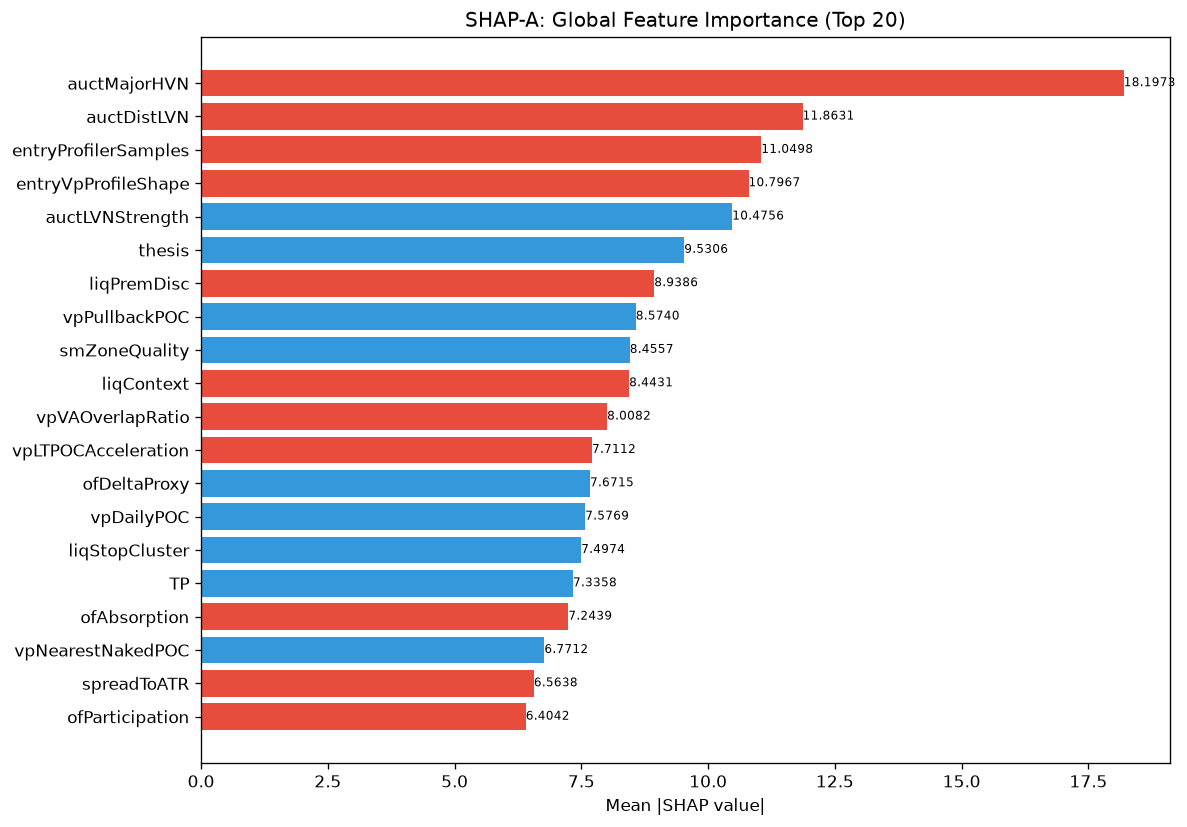

The file beside this chart, header and first rows:
feature, category, mean_abs_shap, mean_shap, std_shap, rank
auctMajorHVN, unknown, 18.2, -1.268, 26.1, 1
auctDistLVN, unknown, 11.86, -0.7482, 5.269, 2
entryProfilerSamples, unknown, 11.05, -0.08056, 15.81, 3
entryVpProfileShape, unknown, 10.8, -0.7988, 6.867, 4
auctLVNStrength, unknown, 10.48, 1.305, 14.02, 5
thesis, unknown, 9.531, 0.3751, 12.63, 6
liqPremDisc, unknown, 8.939, -1.34, 7.384, 7
vpPullbackPOC, unknown, 8.574, 0.9291, 16.78, 8
smZoneQuality, unknown, 8.456, 0.27, 8.608, 9
liqContext, engine_composite, 8.443, -0.07814, 7.479, 10
vpVAOverlapRatio, unknown, 8.008, -1.536, 8.817, 11
vpLTPOCAcceleration, unknown, 7.711, -0.5694, 5.979, 12
ofDeltaProxy, unknown, 7.671, 0.8489, 7.254, 13
vpDailyPOC, unknown, 7.577, 0.3608, 8.189, 14
liqStopCluster, unknown, 7.497, 0.6698, 7.325, 15
TP, unknown, 7.336, 0.09616, 11.44, 16
ofAbsorption, unknown, 7.244, -0.2595, 9.863, 17
vpNearestNakedPOC, unknown, 6.771, 0.1315, 3.664, 18
spreadToATR, unknown, 6.564, -0.3572, 8.351, 19
ofParticipation, unknown, 6.404, -0.3416, 5.391, 20
ofContext, engine_composite, 6.268, -0.7689, 5.278, 21
msCompression, unknown, 6.11, 0.4301, 5.376, 22
vpBestHVNScore, unknown, 6.013, -0.3941, 3.55, 23
avgSpread, unknown, 5.823, -0.08564, 7.965, 24
auctReversalRisk, unknown, 5.694, -0.6214, 3.835, 25
atrProxy, unknown, 5.581, -1.228, 3.913, 26
auctExhaustion, unknown, 5.481, -0.6966, 6.207, 27
vpLTBalanceStability, unknown, 5.128, 0.299, 9.914, 28
SL, unknown, 5.09, -0.5924, 2.208, 29
structDistATR, unknown, 5.066, 0.5626, 7.155, 30
vpProfileShape, unknown, 4.658, -0.3105, 2.57, 31
vpLTNearestZonePrice, unknown, 4.452, 0.1681, 4.351, 32
auctBalance, unknown, 4.32, 0.4996, 3.344, 33
auctTargetConf, unknown, 4.113, 0.774, 4.801, 34
vpLTMajorLVNPrice, unknown, 4.035, -0.08844, 3.372, 35
vpLTAcceptanceAtPrice, unknown, 3.777, -0.07675, 3.063, 36
vpLTPOC10d, unknown, 3.168, -0.1112, 2.466, 37
msTickImbalance, unknown, 3.121, -0.1429, 5.324, 38
vpDevPOCSlope, unknown, 2.976, -0.1509, 2.587, 39
vpCompVAL, unknown, 2.883, -0.1303, 2.609, 40
smFVG, unknown, 2.818, -0.1477, 3.156, 41
auctMajorLVN, unknown, 2.519, 0.1067, 3.347, 42
vpLTPOCVelocity, unknown, 2.474, -0.2868, 1.628, 43
ofFlowIntensity, unknown, 2.458, -0.09493, 2.359, 44
vpLTTransitionScore, unknown, 2.384, -0.1924, 4.367, 45
entryAuctReversalRisk, unknown, 2.262, -0.1806, 1.177, 46
entryVpVAL, unknown, 2.255, -0.0841, 1.98, 47
vpLTMajorHVNStrength, unknown, 2.175, 0.1258, 1.372, 48
entryVpVAH, unknown, 2.159, 0.07598, 1.237, 49
vpDistCompPOC, unknown, 2.144, -0.339, 3.122, 50
auctTradeQuality, unknown, 2.127, -0.4504, 1.814, 51
entryVpDistHVN, unknown, 2.116, 0.09466, 1.518, 52
auctRegimeConf, unknown, 2.045, -0.2086, 1.17, 53
profilerMigMean, unknown, 1.834, 0.1052, 2.011, 54
liqEqualHL, unknown, 1.792, -0.1031, 2.028, 55
entryPrice, unknown, 1.709, -0.02888, 2.871, 56
profilerSamples, unknown, 1.702, 0.02016, 2.698, 57
auctDistHVN, unknown, 1.607, 0.1157, 1.601, 58
vpDistToHVN, unknown, 1.603, 0.06885, 0.8366, 59
auctHVNStrength, unknown, 1.574, 0.02592, 0.9294, 60
... 112 more rows
